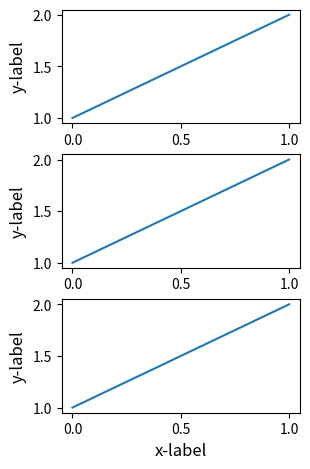

The matplotlib source for this figure:
import matplotlib.gridspec as gridspec
import matplotlib.pyplot as plt

def example_plot(ax, fontsize=12):
     ax.plot([1, 2])
     ax.locator_params(nbins=3)
     ax.set_xlabel('x-label', fontsize=fontsize)
     ax.set_ylabel('y-label', fontsize=fontsize)
     ax.set_title('Title', fontsize=fontsize)

plt.close('all')
fig = plt.figure()
gs2 = gridspec.GridSpec(3, 1)

for ss in gs2:
    ax = fig.add_subplot(ss)
    example_plot(ax)
    ax.set_title("")
    ax.set_xlabel("")

ax.set_xlabel("x-label", fontsize=12)

gs2.tight_layout(fig, rect=[0.5, 0, 1, 1], h_pad=0.5)
plt.show()